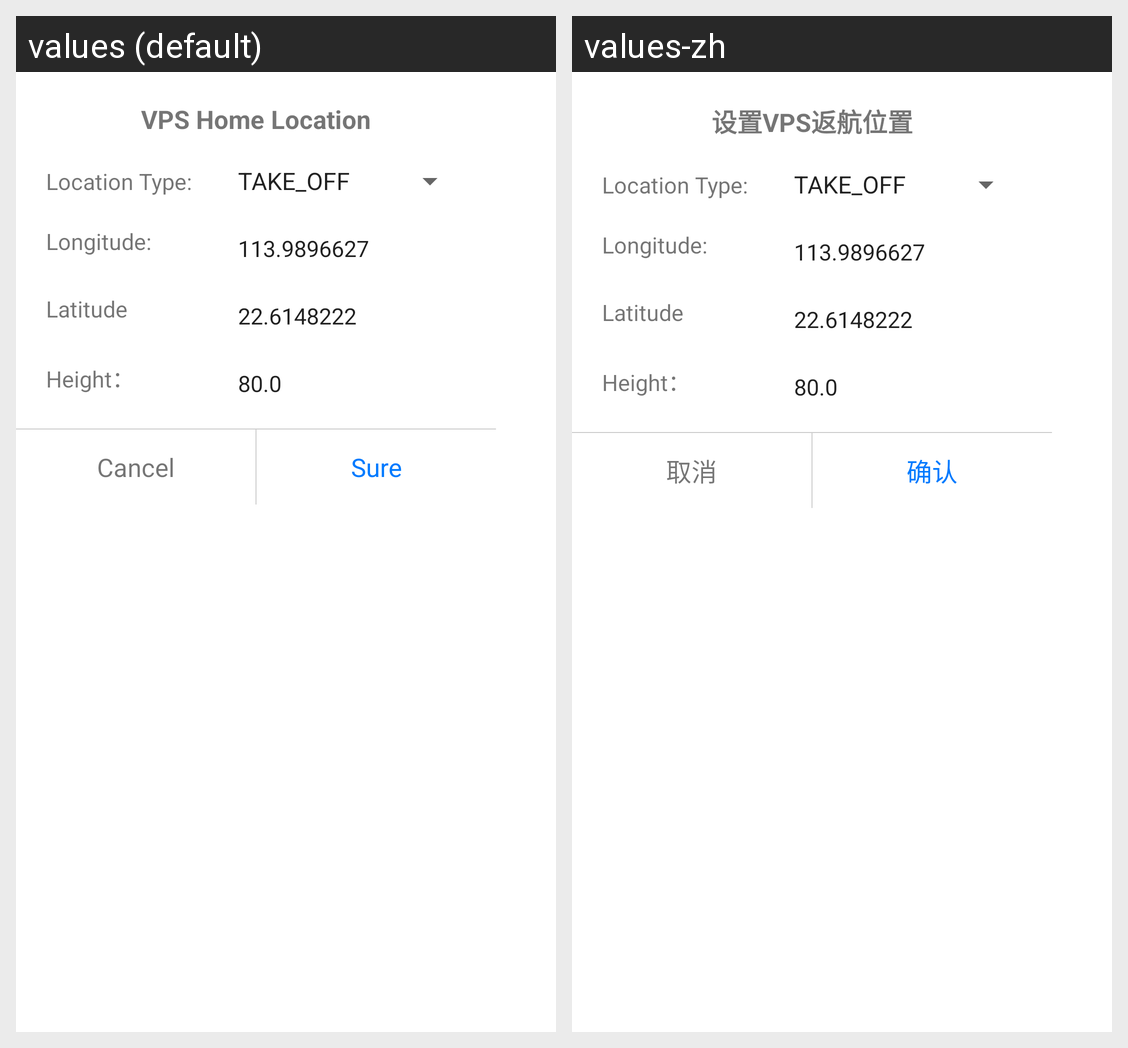

Strings drawn on this Android screen and how each of the app's shown locales translates them:
Android screen res/layout/home_location_dialog.xml rendered under 2 locales, left to right: values (default), values-zh. Device: Nexus 5 (rendered at 1080×1920; each locale shown at half size, 540×960, under a caption strip naming it); theme Theme.MaterialComponents.DayNight.NoActionBar.
Strings drawn on this screen, with the default value and each locale's value (text and hints the layout hard-codes, and strings that could not be matched under every locale, appear in the picture but are not listed):

vps_home_location_setting
  values: VPS Home Location
  values-zh: 设置VPS返航位置

sdk_text_cancel
  values: Cancel
  values-zh: 取消

debug_confirm
  values: Sure
  values-zh: 确认
